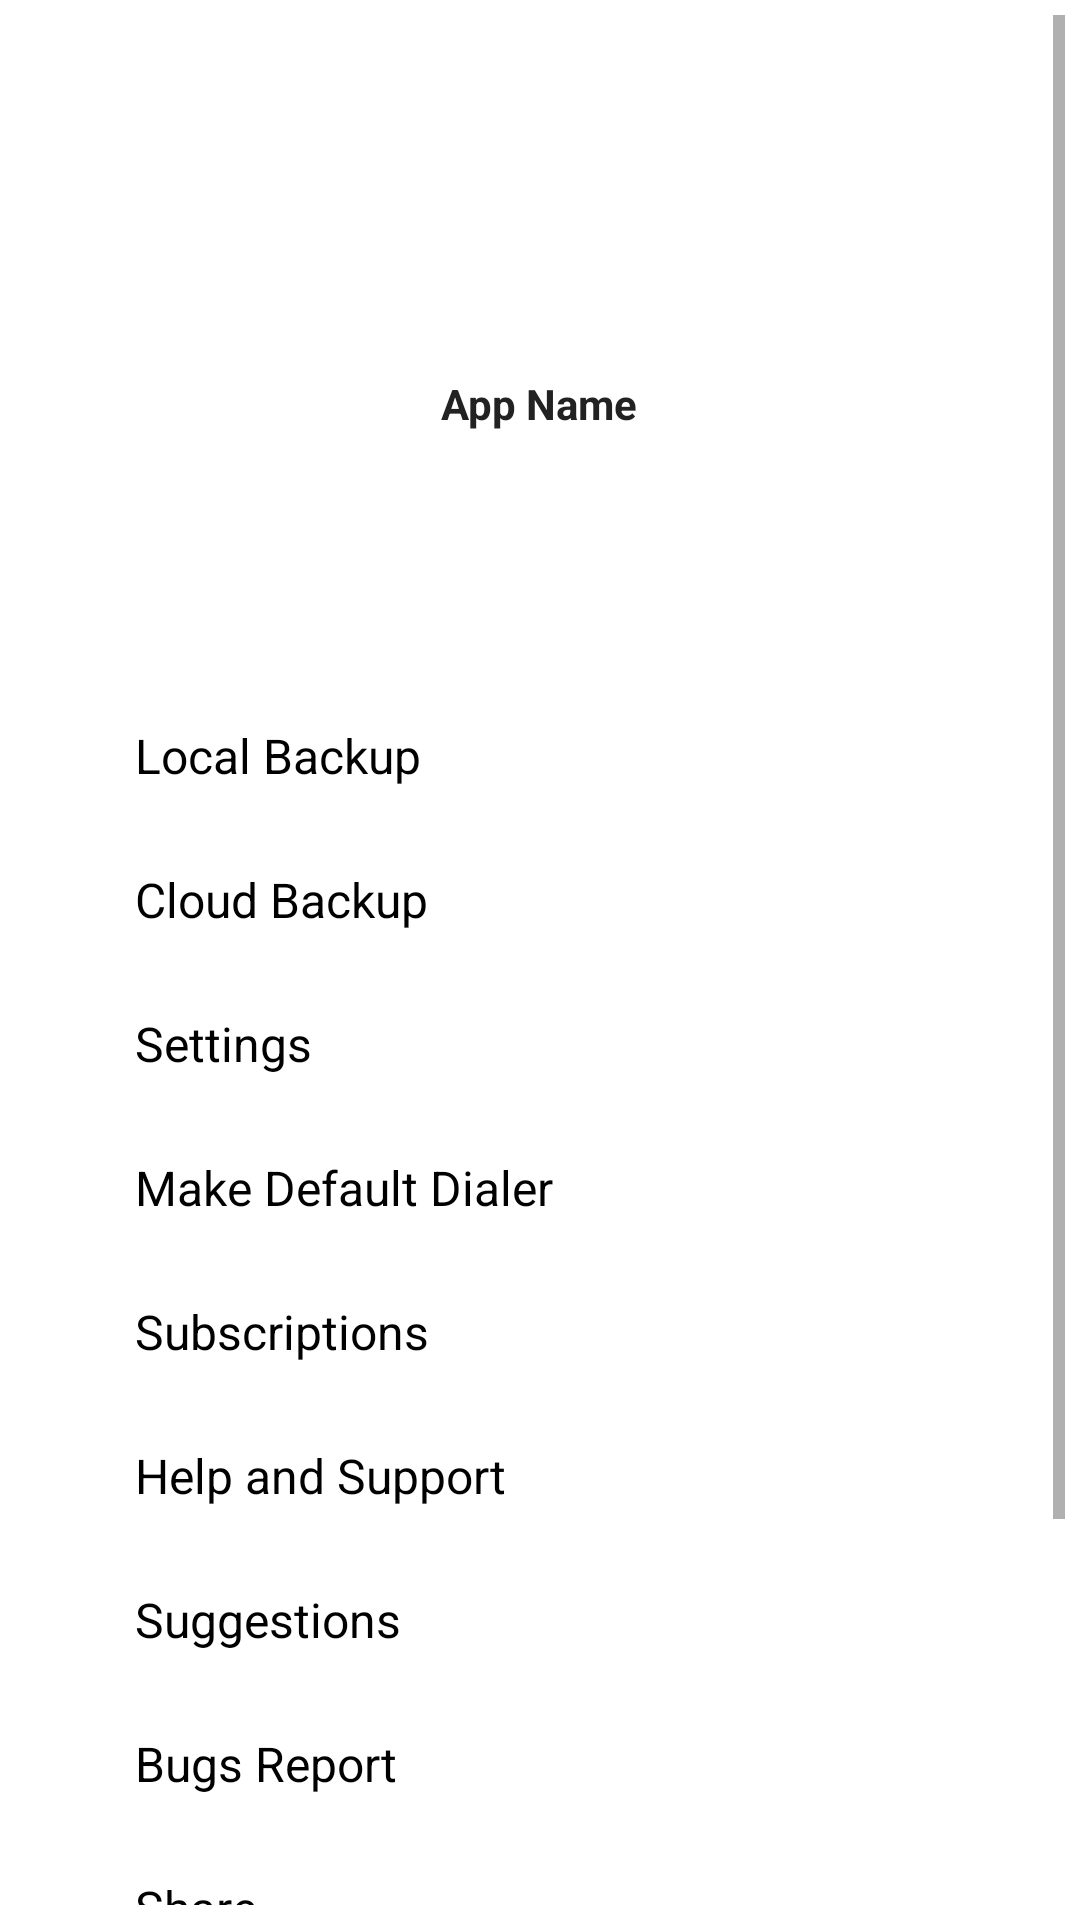

Write the Android layout XML for this screen, with the resource values it uses.
<!-- AndroidManifest.xml: application theme Theme.CallLog -->
<!-- res/layout/fragment_more.xml -->
<?xml version="1.0" encoding="utf-8"?>
<ScrollView xmlns:android="http://schemas.android.com/apk/res/android"
    android:layout_width="match_parent"
    android:layout_height="match_parent"
    android:paddingLeft="15dp"
    android:padding="5dp">



    <LinearLayout
        android:id="@+id/settingsList"
        android:layout_width="match_parent"
        android:layout_height="wrap_content"
        android:orientation="vertical">

        
        <ImageView
            android:id="@+id/appLogo"
            android:layout_width="80dp"
            android:layout_gravity="center"
            android:layout_height="120dp"
            android:src="@drawable/ic_launcher_foreground"
            android:contentDescription="App Logo" />

        
        <TextView
            android:id="@+id/appName"
            android:layout_width="wrap_content"

            android:layout_gravity="center"
            android:layout_height="wrap_content"
            android:text="App Name"
            android:textSize="14sp"
            android:textStyle="bold"
            android:textColor="#222222" />

        
        <LinearLayout
            android:id="@+id/socialIcons"
            android:layout_width="wrap_content"

            android:layout_gravity="center"
            android:layout_height="wrap_content"
            android:orientation="horizontal"
            android:gravity="center"
            android:layout_marginTop="10dp"
            android:layout_marginBottom="10dp">

            
            <ImageView
                android:id="@+id/twitterIcon"
                android:layout_width="48dp"
                android:layout_height="48dp"
                android:src="@drawable/ic_launcher_foreground"
                android:layout_margin="8dp"
                android:padding="10dp" />

            <ImageView
                android:id="@+id/instagramIcon"
                android:layout_width="48dp"
                android:layout_height="48dp"
                android:src="@drawable/ic_launcher_foreground"
                android:layout_margin="8dp"
                android:padding="10dp" />

            <ImageView
                android:id="@+id/facebookIcon"
                android:layout_width="48dp"
                android:layout_height="48dp"
                android:src="@drawable/ic_launcher_foreground"
                android:layout_margin="8dp"
                android:padding="10dp" />

            <ImageView
                android:id="@+id/telegramIcon"
                android:layout_width="48dp"
                android:layout_height="48dp"
                android:src="@drawable/ic_launcher_foreground"
                android:layout_margin="8dp"
                android:padding="10dp" />

            <ImageView
                android:id="@+id/redditIcon"
                android:layout_width="48dp"
                android:layout_height="48dp"
                android:src="@drawable/ic_launcher_foreground"
                android:layout_margin="8dp"
                android:padding="10dp" />
        </LinearLayout>

        <LinearLayout
            android:id="@+id/setting_backup"
            style="@style/SettingsItem">

            <ImageView
                android:layout_width="24dp"
                android:layout_height="24dp"
                android:layout_marginEnd="16dp"
                android:src="@drawable/ic_launcher_foreground" />

            <TextView
                android:layout_width="wrap_content"
                android:layout_height="wrap_content"
                android:text="Local Backup"
                android:textColor="@android:color/black"
                android:textSize="16sp" />
        </LinearLayout>

        <LinearLayout
            android:id="@+id/setting_cloudbackup"
            style="@style/SettingsItem">

            <ImageView
                android:layout_width="24dp"
                android:layout_height="24dp"
                android:layout_marginEnd="16dp"
                android:src="@drawable/ic_launcher_foreground" />

            <TextView
                android:layout_width="wrap_content"
                android:layout_height="wrap_content"
                android:text="Cloud Backup"
                android:textColor="@android:color/black"
                android:textSize="16sp" />
        </LinearLayout>

        <LinearLayout
            android:id="@+id/setting_settings"
            style="@style/SettingsItem">

            <ImageView
                android:layout_width="24dp"
                android:layout_height="24dp"
                android:layout_marginEnd="16dp"
                android:src="@drawable/ic_launcher_foreground" />

            <TextView
                android:layout_width="wrap_content"
                android:layout_height="wrap_content"
                android:text="Settings"
                android:textColor="@android:color/black"
                android:textSize="16sp" />
        </LinearLayout>

        <LinearLayout
            android:id="@+id/setting_dialer"
            style="@style/SettingsItem">

            <ImageView
                android:layout_width="24dp"
                android:layout_height="24dp"
                android:layout_marginEnd="16dp"
                android:src="@drawable/ic_launcher_foreground" />

            <TextView
                android:layout_width="wrap_content"
                android:layout_height="wrap_content"
                android:text="Make Default Dialer"
                android:textColor="@android:color/black"
                android:textSize="16sp" />
        </LinearLayout>

        <LinearLayout
            android:id="@+id/setting_subscriptions"
            style="@style/SettingsItem">

            <ImageView
                android:layout_width="24dp"
                android:layout_height="24dp"
                android:layout_marginEnd="16dp"
                android:src="@drawable/ic_launcher_foreground" />

            <TextView
                android:layout_width="wrap_content"
                android:layout_height="wrap_content"
                android:text="Subscriptions"
                android:textColor="@android:color/black"
                android:textSize="16sp" />
        </LinearLayout>

        <LinearLayout
            android:id="@+id/setting_support"
            style="@style/SettingsItem">

            <ImageView
                android:layout_width="24dp"
                android:layout_height="24dp"
                android:layout_marginEnd="16dp"
                android:src="@drawable/ic_launcher_foreground" />

            <TextView
                android:layout_width="wrap_content"
                android:layout_height="wrap_content"
                android:text="Help and Support"
                android:textColor="@android:color/black"
                android:textSize="16sp" />
        </LinearLayout>

        <LinearLayout
            android:id="@+id/setting_suggestions"
            style="@style/SettingsItem">

            <ImageView
                android:layout_width="24dp"
                android:layout_height="24dp"
                android:layout_marginEnd="16dp"
                android:src="@drawable/ic_launcher_foreground" />

            <TextView
                android:layout_width="wrap_content"
                android:layout_height="wrap_content"
                android:text="Suggestions"
                android:textColor="@android:color/black"
                android:textSize="16sp" />
        </LinearLayout>

        <LinearLayout
            android:id="@+id/setting_bug_report"
            style="@style/SettingsItem">

            <ImageView
                android:layout_width="24dp"
                android:layout_height="24dp"
                android:layout_marginEnd="16dp"
                android:src="@drawable/ic_launcher_foreground" />

            <TextView
                android:layout_width="wrap_content"
                android:layout_height="wrap_content"
                android:text="Bugs Report"
                android:textColor="@android:color/black"
                android:textSize="16sp" />
        </LinearLayout>

        <LinearLayout
            android:id="@+id/setting_share"
            style="@style/SettingsItem">

            <ImageView
                android:layout_width="24dp"
                android:layout_height="24dp"
                android:layout_marginEnd="16dp"
                android:src="@drawable/ic_launcher_foreground" />

            <TextView
                android:layout_width="wrap_content"
                android:layout_height="wrap_content"
                android:text="Share"
                android:textColor="@android:color/black"
                android:textSize="16sp" />
        </LinearLayout>

        <LinearLayout
            android:id="@+id/setting_rate_app"
            style="@style/SettingsItem">

            <ImageView
                android:layout_width="24dp"
                android:layout_height="24dp"
                android:layout_marginEnd="16dp"
                android:src="@drawable/ic_launcher_foreground" />

            <TextView
                android:layout_width="wrap_content"
                android:layout_height="wrap_content"
                android:text="Rate App"
                android:textColor="@android:color/black"
                android:textSize="16sp" />
        </LinearLayout>

        <LinearLayout
            style="@style/SettingsItem">

            <ImageView
                android:layout_width="24dp"
                android:layout_height="24dp"
                android:layout_marginEnd="16dp"
                android:src="@drawable/ic_launcher_foreground" />

            <TextView
                android:layout_width="wrap_content"
                android:layout_height="wrap_content"
                android:text="App Version"
                android:textColor="@android:color/black"
                android:textSize="16sp" />

            <TextView
                android:id="@+id/appversion"
                android:layout_width="wrap_content"
                android:layout_height="wrap_content"
                android:layout_marginLeft="20dp"
                android:text=""
                android:textColor="@android:color/darker_gray"
                android:textSize="16sp" />

        </LinearLayout>


        <LinearLayout
            android:id="@+id/setting_privacy"
            style="@style/SettingsItem">

            <ImageView
                android:layout_width="24dp"
                android:layout_height="24dp"
                android:layout_marginEnd="16dp"
                android:src="@drawable/ic_launcher_foreground" />

            <TextView
                android:layout_width="wrap_content"
                android:layout_height="wrap_content"
                android:text="Privacy Policy"
                android:textColor="@android:color/black"
                android:textSize="16sp" />
        </LinearLayout>

    </LinearLayout>
</ScrollView>
<!-- resources referenced by this layout -->
<resources>
  <style name="SettingsItem">
      <item name="android:layout_width">match_parent</item>
      <item name="android:layout_height">wrap_content</item>
      <item name="android:orientation">horizontal</item>
      <item name="android:paddingVertical">12dp</item>
      <item name="android:gravity">center_vertical</item>
      <item name="android:clickable">true</item>
      <item name="android:focusable">true</item>
      <item name="android:foreground">?attr/selectableItemBackground</item>
  </style>
  <style name="Theme.CallLog" parent="Theme.MaterialComponents.DayNight.NoActionBar">
          
          <item name="colorPrimary">@color/purple_500</item>
          <item name="colorPrimaryVariant">@color/purple_700</item>
          <item name="colorOnPrimary">@color/white</item>
          
          <item name="colorSecondary">@color/teal_200</item>
          <item name="colorSecondaryVariant">@color/teal_700</item>
          <item name="colorOnSecondary">@color/black</item>
          
          <item name="android:statusBarColor">?attr/colorPrimaryVariant</item>
          
      </style>
  <!-- not gathered from this repository: default colours our renderer supplied (Android Studio template values) -->
  <color name="purple_500">#FF6200EE</color>
  <color name="purple_700">#FF3700B3</color>
  <color name="teal_200">#FF03DAC5</color>
  <color name="teal_700">#FF018786</color>
  <color name="black">#FF000000</color>
  <color name="white">#FFFFFFFF</color>
</resources>
